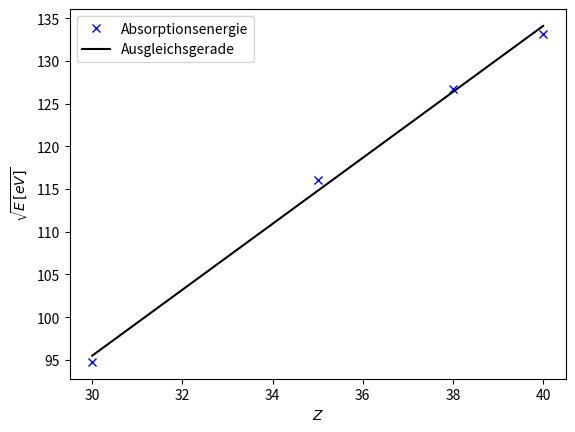

Here is the Python script that generated this plot:
import matplotlib.pyplot as plt
import numpy as np
from scipy.optimize import curve_fit

E = np.array([8978.82, 13480.57, 17727.23, 16060.79])
Z = np.array([30, 35, 40, 38])

def f(x, a, b):
    return a*x + b

params, pcov = curve_fit(f, Z, np.sqrt(E))
uncertainties = np.sqrt(np.diag(pcov))
x = np.linspace(np.min(Z), np.max(Z), 100)
plt.plot(Z, np.sqrt(E), "bx", label="Absorptionsenergie")
plt.plot(x,f(x,*params),'k-', label='Ausgleichsgerade')
plt.ylabel(r'$\sqrt{E\,[eV]}$')
plt.xlabel(r'$Z$')
plt.legend()
#plt.show()
#plt.savefig('build/rydberg.pdf')
print(params[0], params[1])
print(uncertainties[0], uncertainties[1])